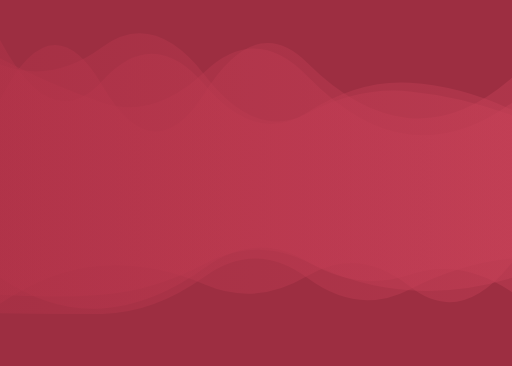
t = 0.00 s
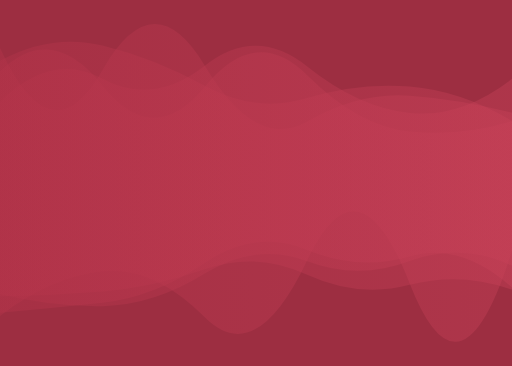
t = 1.11 s
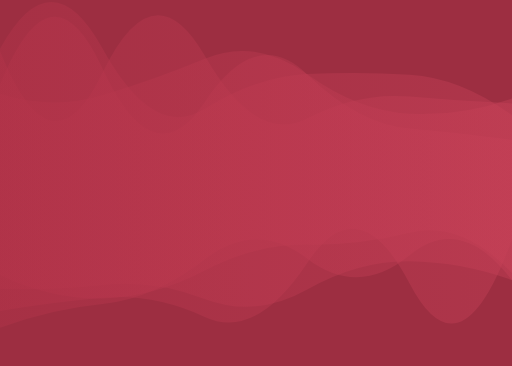
t = 2.22 s
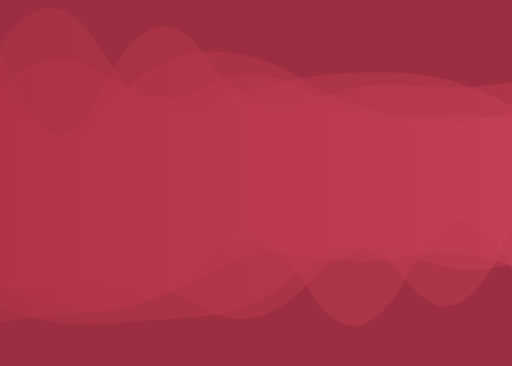
t = 3.33 s
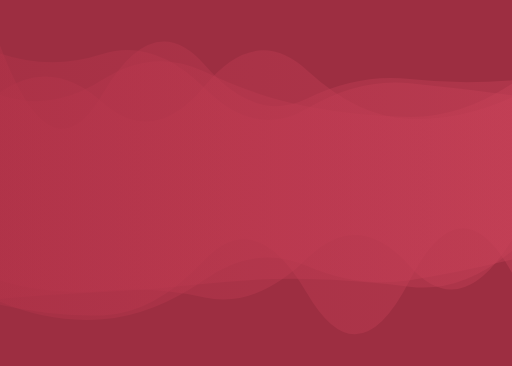
t = 4.45 s
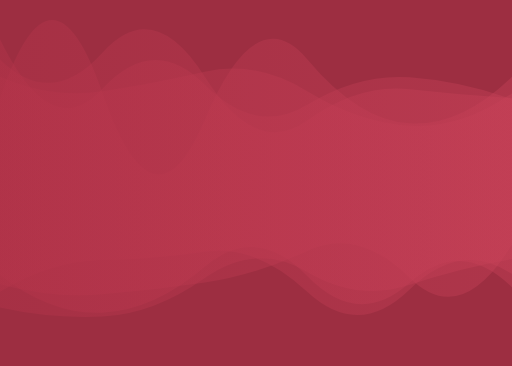
t = 5.56 s

The animated SVG that drew these frames (rendered in a browser with its animation timeline set to each time). Animation: 4 SMIL elements (animate=4); one cycle of 6.67 s, repeats indefinitely.

<?xml version="1.0" encoding="utf-8"?>
<svg xmlns="http://www.w3.org/2000/svg"
     style="margin: auto; background: rgb(157, 46, 65); display: block; z-index: 1; position: relative; shape-rendering: auto;"
     width="700" height="500" preserveAspectRatio="xMidYMid" viewBox="0 0 700 500">
    <g transform="translate(350,250) scale(1,1) translate(-350,-250)">
        <linearGradient id="lg-0.916589154792177" x1="0" x2="1" y1="0" y2="0">
            <stop stop-color="#b4344a" offset="0"></stop>
            <stop stop-color="#c74158" offset="1"></stop>
        </linearGradient>
        <path d="" fill="url(#lg-0.916589154792177)" opacity="0.4">
            <animate attributeName="d" dur="6.666666666666666s" repeatCount="indefinite" keyTimes="0;0.333;0.667;1"
                     calcmod="spline" keySplines="0.2 0 0.2 1;0.2 0 0.2 1;0.2 0 0.2 1" begin="0s"
                     values="M0 0M 0 428.22357909579307Q 70 429.7871643167746 140 428.930675425075T 280 378.0015883008761T 420 379.6334046306731T 560 395.51146426284504T 700 353.3744399757338L 700 140.11502929423762Q 630 191.73278043708663 560 183.6091419457349T 420 103.55753327667225T 280 97.77998184718527T 140 140.13860332726256T 0 79.51248970721538Z;M0 0M 0 375.6270460783567Q 70 409.1773451494858 140 407.80821685976696T 280 369.75985355784167T 420 334.2014055414193T 560 317.97698498461017T 700 372.9793664303332L 700 190.84234178351062Q 630 181.70384491204274 560 175.6192425398153T 420 101.69149374469373T 280 139.16410327346046T 140 93.20403581037165T 0 115.73430079879004Z;M0 0M 0 412.5197482931085Q 70 442.08486043714385 140 436.4395914179254T 280 381.93334115273547T 420 363.4719372314907T 560 382.81399846610424T 700 354.57133253172265L 700 114.26158459130178Q 630 160.51775609059422 560 159.61553100846476T 420 145.31720745728444T 280 97.98913204926392T 140 108.97284168870665T 0 129.78025317145386Z;M0 0M 0 428.22357909579307Q 70 429.7871643167746 140 428.930675425075T 280 378.0015883008761T 420 379.6334046306731T 560 395.51146426284504T 700 353.3744399757338L 700 140.11502929423762Q 630 191.73278043708663 560 183.6091419457349T 420 103.55753327667225T 280 97.77998184718527T 140 140.13860332726256T 0 79.51248970721538Z"></animate>
        </path>
        <path d="" fill="url(#lg-0.916589154792177)" opacity="0.4">
            <animate attributeName="d" dur="6.666666666666666s" repeatCount="indefinite" keyTimes="0;0.333;0.667;1"
                     calcmod="spline" keySplines="0.2 0 0.2 1;0.2 0 0.2 1;0.2 0 0.2 1" begin="-1.6666666666666665s"
                     values="M0 0M 0 381.0618146923425Q 70 407.7089209982341 140 401.938748272237T 280 398.9691666566847T 420 335.39160375494725T 560 370.82563016584936T 700 311.3900895136318L 700 122.12365585787371Q 630 128.49760296871494 560 120.21413650333713T 420 169.44802403993083T 280 105.88713925159139T 140 75.67614504161257T 0 77.79270392425009Z;M0 0M 0 409.9063814270877Q 70 407.71787932919244 140 402.8799704210178T 280 347.59391083302967T 420 365.17162988816347T 560 405.3344724516421T 700 402.3304917720752L 700 168.9710469167602Q 630 132.61786374574066 560 126.26725879019261T 420 150.35175030040648T 280 101.42802367133167T 140 60.227233390464406T 0 91.1227708479836Z;M0 0M 0 389.6070771950971Q 70 393.36533592956334 140 384.7532244985529T 280 428.87095318886725T 420 405.867786604216T 560 340.74644519390716T 700 376.0389931722073L 700 153.32956396836013Q 630 97.19480598710162 560 93.63387306478003T 420 84.46069559816627T 280 164.41122000270474T 140 67.63101710827142T 0 58.24012557075987Z;M0 0M 0 381.0618146923425Q 70 407.7089209982341 140 401.938748272237T 280 398.9691666566847T 420 335.39160375494725T 560 370.82563016584936T 700 311.3900895136318L 700 122.12365585787371Q 630 128.49760296871494 560 120.21413650333713T 420 169.44802403993083T 280 105.88713925159139T 140 75.67614504161257T 0 77.79270392425009Z"></animate>
        </path>
        <path d="" fill="url(#lg-0.916589154792177)" opacity="0.4">
            <animate attributeName="d" dur="6.666666666666666s" repeatCount="indefinite" keyTimes="0;0.333;0.667;1"
                     calcmod="spline" keySplines="0.2 0 0.2 1;0.2 0 0.2 1;0.2 0 0.2 1" begin="-3.333333333333333s"
                     values="M0 0M 0 418.0766361895037Q 70 448.3375763778298 140 443.15288552159905T 280 432.27728995358166T 420 363.4325172742281T 560 387.9444001141781T 700 310.9062454566327L 700 161.269281905375Q 630 156.6267983004406 560 156.48731483435034T 420 111.90986731406355T 280 70.4036035352966T 140 152.53515748949485T 0 116.98207510204124Z;M0 0M 0 398.62567177029035Q 70 356.59887871543106 140 355.39870867581595T 280 343.81543246628155T 420 398.7775818325985T 560 395.5145771514123T 700 374.5838246499709L 700 104.75154629669086Q 630 172.74163619403905 560 168.4988562131503T 420 80.63588481434238T 280 163.5030709437644T 140 126.63088311349516T 0 134.4818685480392Z;M0 0M 0 431.7622274981088Q 70 378.2869087096341 140 370.8281659857313T 280 433.8117098856284T 420 355.49536070247336T 560 387.0827215568346T 700 342.6556257647024L 700 107.64450053837106Q 630 161.59622607810368 560 154.13935060607218T 420 90.66389622106618T 280 89.5163541959049T 140 107.32352621641299T 0 139.13708909087268Z;M0 0M 0 418.0766361895037Q 70 448.3375763778298 140 443.15288552159905T 280 432.27728995358166T 420 363.4325172742281T 560 387.9444001141781T 700 310.9062454566327L 700 161.269281905375Q 630 156.6267983004406 560 156.48731483435034T 420 111.90986731406355T 280 70.4036035352966T 140 152.53515748949485T 0 116.98207510204124Z"></animate>
        </path>
        <path d="" fill="url(#lg-0.916589154792177)" opacity="0.4">
            <animate attributeName="d" dur="6.666666666666666s" repeatCount="indefinite" keyTimes="0;0.333;0.667;1"
                     calcmod="spline" keySplines="0.2 0 0.2 1;0.2 0 0.2 1;0.2 0 0.2 1" begin="-5s"
                     values="M0 0M 0 451.3967171800175Q 70 418.3490842146589 140 409.672834559562T 280 355.9848082704306T 420 333.57983634434913T 560 337.83923770286725T 700 389.73542523605533L 700 156.00165421196402Q 630 144.83641853973032 560 139.36934665787118T 420 172.16380869953727T 280 76.5026614834188T 140 88.50333700110495T 0 70.69195606378933Z;M0 0M 0 437.16246260990465Q 70 433.87862431209226 140 432.8214436390855T 280 350.51766230170824T 420 413.15864581553626T 560 381.9038649406665T 700 362.88284066460295L 700 96.58732740556809Q 630 118.37404729312294 560 109.1909723677031T 420 130.3253608126543T 280 75.27289209815957T 140 132.73228752725885T 0 66.43090293458609Z;M0 0M 0 355.26748588724763Q 70 429.40405214134864 140 425.52285131424856T 280 369.2375514499733T 420 365.10918323265645T 560 387.9915361485282T 700 402.4003247676218L 700 148.20113812396647Q 630 107.97343327535036 560 104.28181840990922T 420 147.36476137233723T 280 128.8888146188583T 140 117.21934261990397T 0 49.11536942036976Z;M0 0M 0 451.3967171800175Q 70 418.3490842146589 140 409.672834559562T 280 355.9848082704306T 420 333.57983634434913T 560 337.83923770286725T 700 389.73542523605533L 700 156.00165421196402Q 630 144.83641853973032 560 139.36934665787118T 420 172.16380869953727T 280 76.5026614834188T 140 88.50333700110495T 0 70.69195606378933Z"></animate>
        </path>
    </g>
</svg>
